Dataset: split (GitHub, LiaoKyle/BSR-UNet). Classes: clean, dirty.

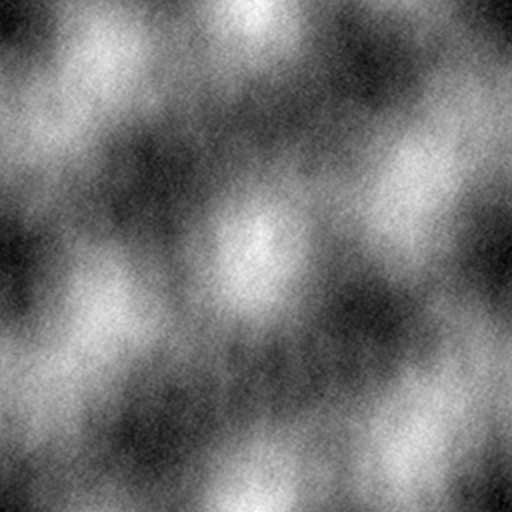
Label: dirty

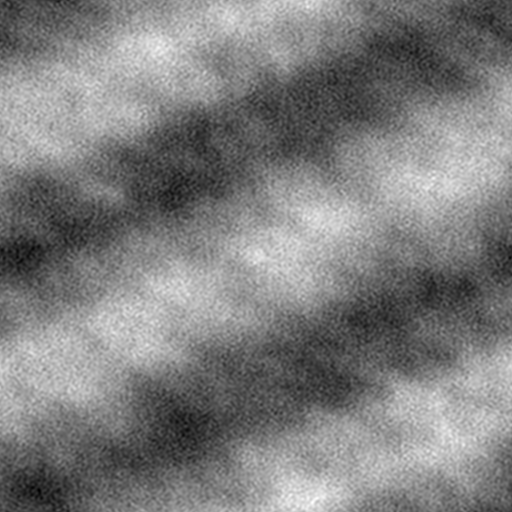
Label: dirty

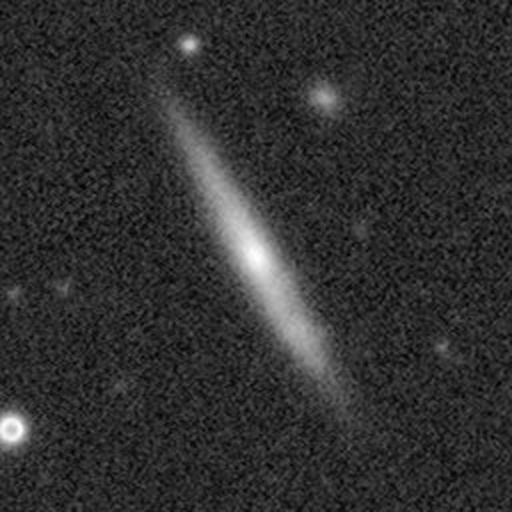
Label: clean

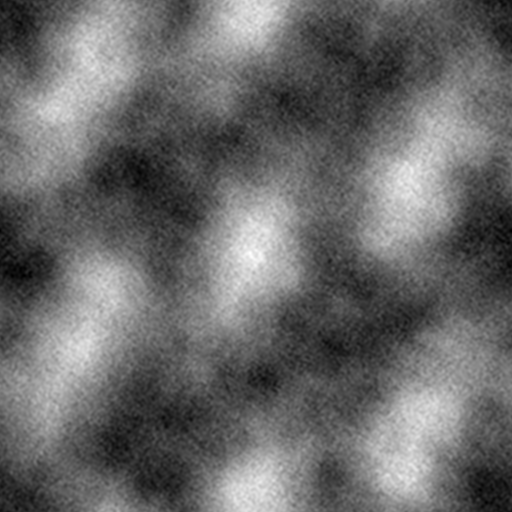
Label: dirty

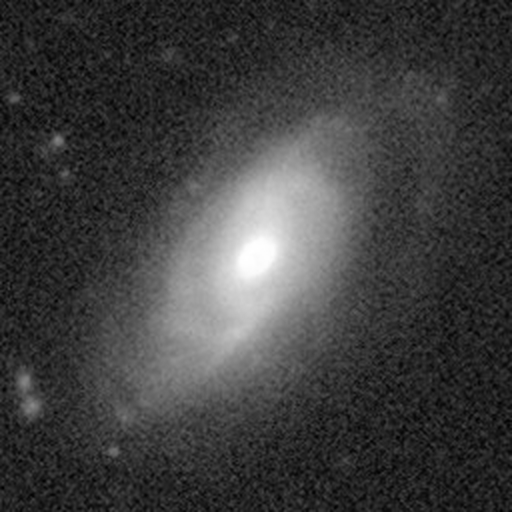
Label: clean

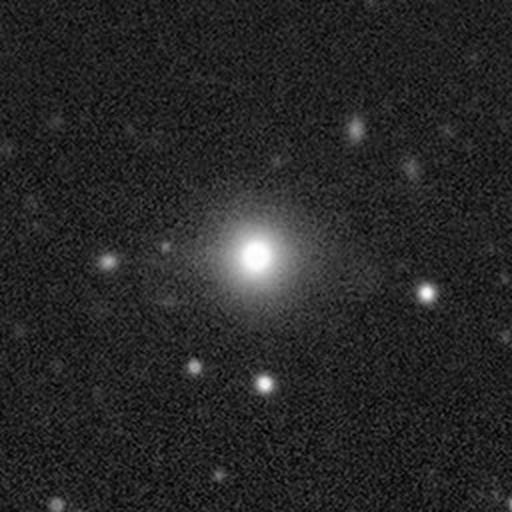
Label: clean
